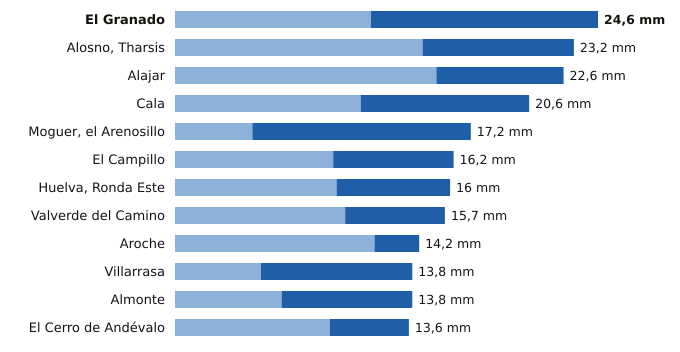

The data file committed next to this chart (first rows):
estacion, provincia, indicativo, mm_6_dias_anteriores, mm_hoy, mm_7_dias, horas_de_hoy
El Granado, Huelva, 4541X, 11.4, 13.2, 24.6, 5
Alosno, Tharsis, Huelva, 4589X, 14.4, 8.8, 23.2, 6
Alajar, Huelva, 4560Y, 15.2, 7.4, 22.6, 6
Cala, Huelva, 5769X, 10.8, 9.8, 20.6, 5
Moguer, el Arenosillo, Huelva, 5860E, 4.5, 12.7, 17.2, 6
El Campillo, Huelva, 4608X, 9.2, 7.0, 16.2, 6
Huelva, Ronda Este, Huelva, 4642E, 9.4, 6.6, 16.0, 6
Valverde del Camino, Huelva, 4575X, 9.9, 5.8, 15.7, 6
Aroche, Huelva, 4527X, 11.6, 2.6, 14.2, 5
Villarrasa, Huelva, 4622X, 5.0, 8.8, 13.8, 5
Almonte, Huelva, 5858X, 6.2, 7.6, 13.8, 6
El Cerro de Andévalo, Huelva, 4584X, 9.0, 4.6, 13.6, 5
